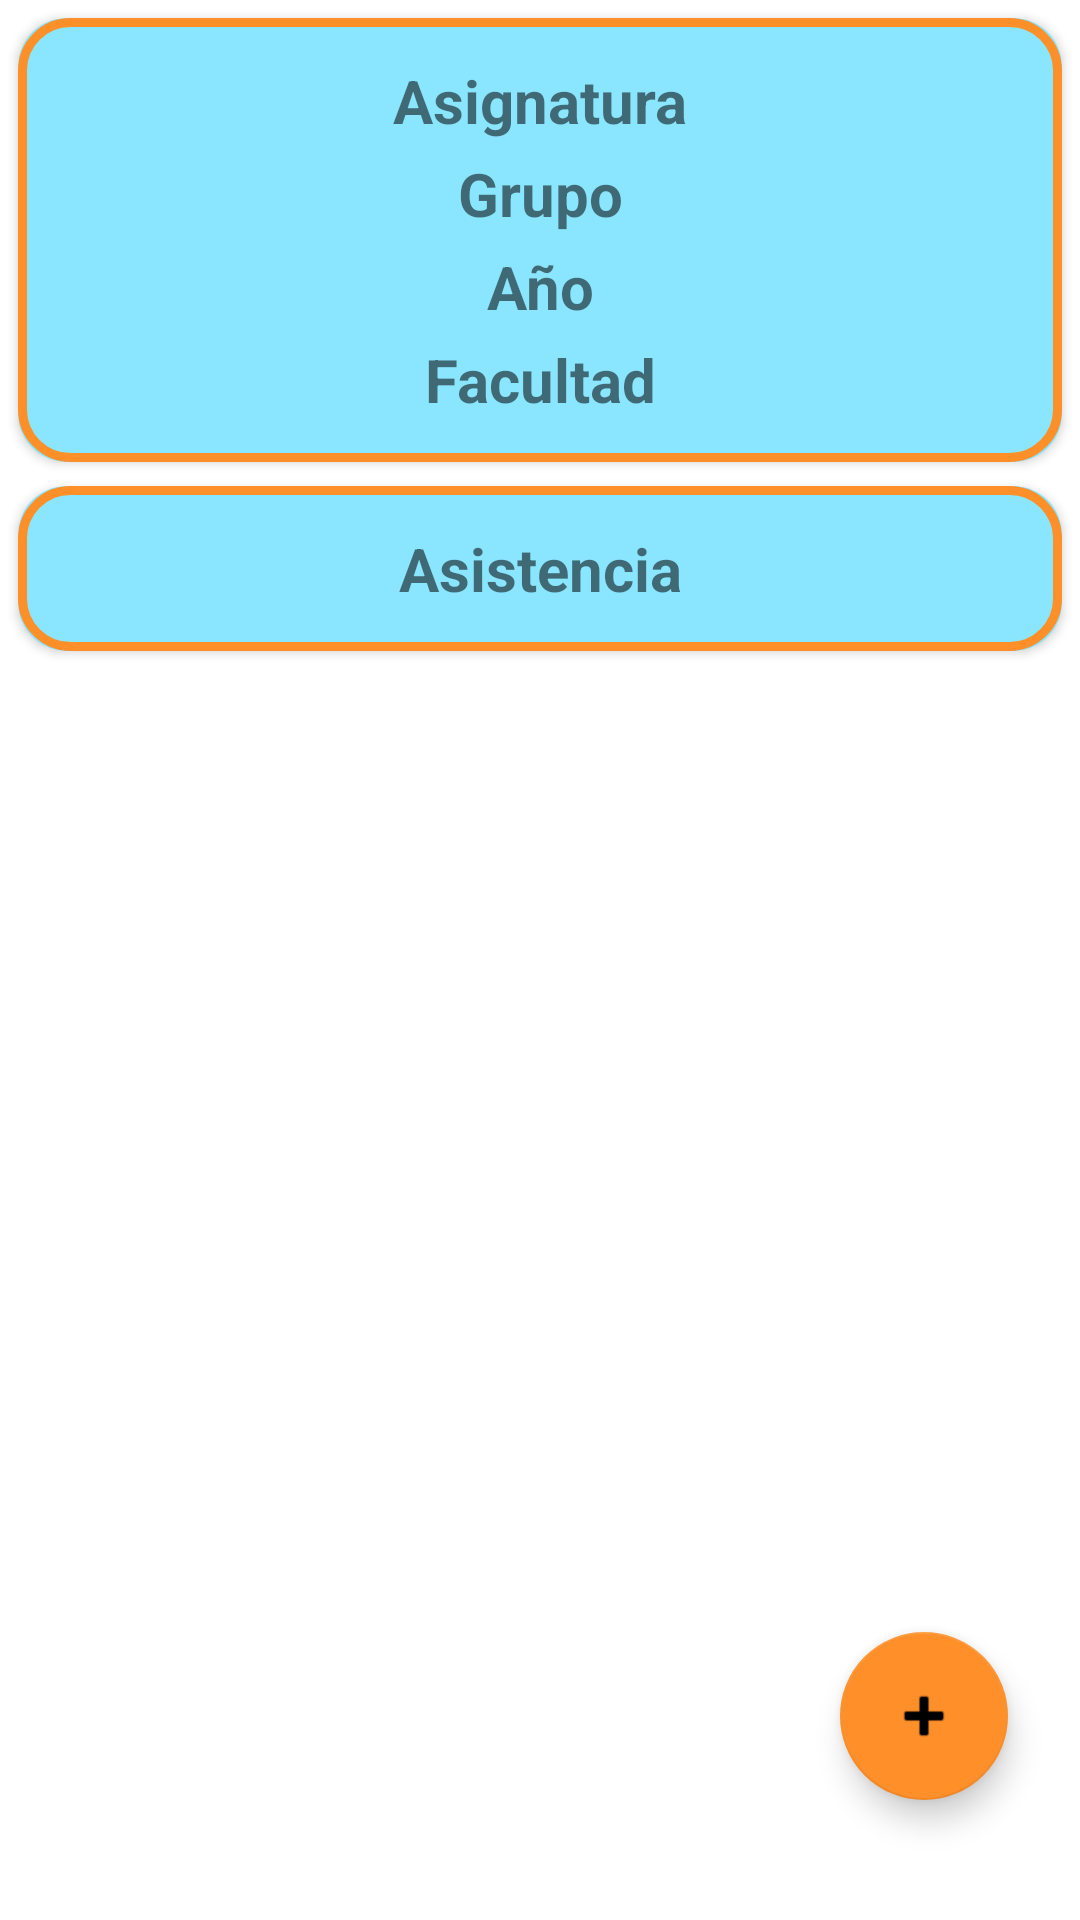

Write the Android layout XML for this screen, with the resource values it uses.
<!-- AndroidManifest.xml: application theme Theme.AttrecMaster -->
<!-- res/layout/activity_listado_asistencias.xml -->
<?xml version="1.0" encoding="utf-8"?>
<androidx.constraintlayout.widget.ConstraintLayout xmlns:android="http://schemas.android.com/apk/res/android"
    xmlns:app="http://schemas.android.com/apk/res-auto"
    xmlns:tools="http://schemas.android.com/tools"
    android:layout_width="match_parent"
    android:layout_height="match_parent"
    tools:context=".ListadoAsistenciasActivity">

    <androidx.cardview.widget.CardView
        android:id="@+id/cardViewRegistroAsistencia"
        android:layout_width="match_parent"
        android:layout_height="wrap_content"
        android:layout_marginLeft="6dp"
        android:layout_marginRight="6dp"
        android:layout_marginTop="6dp"
        android:backgroundTint="@color/bluecard"
        android:foreground="@drawable/bluecardview"
        android:padding="12dp"
        app:cardCornerRadius="16dp"
        app:layout_constraintEnd_toEndOf="parent"
        app:layout_constraintStart_toStartOf="parent"
        app:layout_constraintTop_toTopOf="parent">

        <LinearLayout
            android:layout_width="match_parent"
            android:layout_height="match_parent"
            android:layout_gravity="center"
            android:gravity="center"
            android:orientation="vertical"
            android:padding="12dp">

            <TextView
                android:id="@+id/viewAsign2"
                android:layout_width="match_parent"
                android:layout_height="wrap_content"
                android:gravity="center"
                android:padding="2dp"
                android:text="Asignatura"
                android:textSize="20dp"
                android:textStyle="bold" />

            <TextView
                android:id="@+id/viewGrupo2"
                android:layout_width="match_parent"
                android:layout_height="wrap_content"
                android:gravity="center"
                android:padding="2dp"
                android:text="Grupo"
                android:textSize="20dp"
                android:textStyle="bold" />

            <TextView
                android:id="@+id/viewAnio2"
                android:layout_width="match_parent"
                android:layout_height="wrap_content"
                android:gravity="center"
                android:padding="2dp"
                android:text="Año"
                android:textSize="20dp"
                android:textStyle="bold" />

            <TextView
                android:id="@+id/viewFacultad2"
                android:layout_width="match_parent"
                android:layout_height="wrap_content"
                android:gravity="center"
                android:padding="2dp"
                android:text="Facultad"
                android:textSize="20dp"
                android:textStyle="bold" />

        </LinearLayout>
    </androidx.cardview.widget.CardView>

    <androidx.cardview.widget.CardView
        android:id="@+id/cardViewTitleAsistencias"
        android:layout_width="match_parent"
        android:layout_height="wrap_content"
        android:backgroundTint="@color/bluecard"
        android:foreground="@drawable/bluecardview"
        android:padding="12dp"
        android:layout_marginLeft="6dp"
        android:layout_marginRight="6dp"
        android:layout_marginTop="8dp"
        app:cardCornerRadius="16dp"
        app:layout_constraintTop_toBottomOf="@+id/cardViewRegistroAsistencia">

        <LinearLayout
            android:layout_width="match_parent"
            android:layout_height="match_parent"
            android:layout_gravity="center"
            android:gravity="center"
            android:orientation="vertical"
            android:padding="12dp">

            <TextView
                android:id="@+id/viewTitleAsistencias"
                android:layout_width="match_parent"
                android:layout_height="wrap_content"
                android:gravity="center"
                android:padding="2dp"
                android:text="Asistencia"
                android:textSize="20dp"
                android:textStyle="bold" />

        </LinearLayout>
    </androidx.cardview.widget.CardView>

    <ScrollView
        android:layout_width="match_parent"
        android:layout_height="wrap_content"
        android:layout_marginLeft="6dp"
        android:layout_marginTop="8dp"
        android:layout_marginRight="6dp"
        app:layout_constraintEnd_toEndOf="parent"
        app:layout_constraintStart_toStartOf="parent"
        app:layout_constraintTop_toBottomOf="@+id/cardViewTitleAsistencias">

    <androidx.recyclerview.widget.RecyclerView
        android:id="@+id/rvListadoAsistencias"
        android:layout_width="match_parent"
        android:layout_height="wrap_content"
        android:padding="5dp"
        tools:listitem="@layout/activity_item_asistencias" />

    </ScrollView>

    <com.google.android.material.floatingactionbutton.FloatingActionButton
        android:id="@+id/fabAddAsistencias"
        android:layout_width="wrap_content"
        android:layout_height="wrap_content"
        android:layout_marginBottom="40dp"
        android:clickable="true"
        app:layout_constraintBottom_toBottomOf="parent"
        app:layout_constraintEnd_toEndOf="parent"
        app:layout_constraintHorizontal_bias="0.921"
        app:layout_constraintStart_toStartOf="parent"
        app:layout_constraintVertical_bias="0.981"
        app:rippleColor="@color/white"
        app:srcCompat="@android:drawable/ic_input_add" />
</androidx.constraintlayout.widget.ConstraintLayout>
<!-- res/layout/activity_item_asistencias.xml (included above) -->
<?xml version="1.0" encoding="utf-8"?>
<RelativeLayout xmlns:android="http://schemas.android.com/apk/res/android"
    android:layout_width="match_parent"
    android:layout_height="match_parent"
    xmlns:app="http://schemas.android.com/apk/res-auto">

        <LinearLayout
            android:layout_width="match_parent"
            android:layout_height="wrap_content"
            android:orientation="horizontal"
            android:layout_marginLeft="6dp"
            android:layout_marginRight="6dp">
            <LinearLayout
                android:layout_width="wrap_content"
                android:layout_height="wrap_content"
                android:orientation="vertical"
                android:layout_gravity="center"
                android:gravity="center"
                android:layout_marginTop="4dp"
                android:background="@drawable/rectangle_utilities">
                <TextView
                    android:id="@+id/idenAsis"
                    android:layout_width="match_parent"
                    android:layout_height="match_parent"
                    android:text="1"
                    android:textSize="31sp"
                    android:textStyle="bold"
                    android:padding="27dp"
                    android:gravity="center"
                    android:textColor="@color/white"
                    android:layout_gravity="center"/>
            </LinearLayout>
            <LinearLayout
                android:layout_width="match_parent"
                android:layout_height="wrap_content"
                android:orientation="vertical"
                android:layout_marginTop="8dp"
                android:layout_marginLeft="4dp">
                <androidx.cardview.widget.CardView
                    android:layout_width="match_parent"
                    android:layout_height="wrap_content"
                    android:padding="12dp"
                    app:cardCornerRadius="16dp"
                    android:backgroundTint="@color/redcard">
                    <LinearLayout
                        android:layout_width="match_parent"
                        android:layout_height="wrap_content"
                        android:orientation="horizontal"
                        android:padding="10dp">
                        <LinearLayout
                            android:layout_width="61dp"
                            android:layout_height="61dp"
                            android:orientation="vertical"
                            android:layout_gravity="center"
                            android:gravity="center"
                            android:padding="6dp"
                            android:layout_margin="6dp"
                            android:background="@drawable/white_circle_utilities">
                            <ImageView
                                android:id="@+id/ImgAsistencia"
                                android:layout_width="61dp"
                                android:layout_height="61dp"
                                android:src="@drawable/ic_icono_boton_de_asistencia"
                                android:padding="12dp"
                                android:gravity="center"
                                android:layout_gravity="center"/>
                        </LinearLayout>
                        <LinearLayout
                            android:layout_width="match_parent"
                            android:layout_height="wrap_content"
                            android:orientation="vertical"
                            android:layout_marginLeft="4dp"
                            android:layout_gravity="center">
                            <TextView
                                android:id="@+id/txtFechaAsistencia2"
                                android:layout_width="match_parent"
                                android:layout_height="match_parent"
                                android:padding="2dp"
                                android:textSize="18dp"
                                android:textStyle="bold"
                                android:textColor="@color/white"
                                android:text="Fecha"/>
                        </LinearLayout>
                    </LinearLayout>

                </androidx.cardview.widget.CardView>

            </LinearLayout>
        </LinearLayout>


</RelativeLayout>
<!-- resources referenced by this layout -->
<resources>
  <color name="bluecard">#8AE6FF</color>
  <color name="redcard">#CF706E</color>
  <color name="white">#FFFFFFFF</color>
  <!-- drawable bluecardview (drawable) -->
  <?xml version="1.0" encoding="utf-8"?>
  <ripple xmlns:android="http://schemas.android.com/apk/res/android"
      android:color="@color/bluecard">
  
      <item>
          <shape android:shape="rectangle">
              <stroke
                  android:width="3dp"
                  android:color="@color/orange_200" />
              <corners android:radius="16dp" />
          </shape>
      </item>
  
      <item android:id="@android:id/mask">
          <shape android:shape="rectangle">
              <corners android:radius="23dp" />
              <solid android:color="@color/bluecard" />
          </shape>
      </item>
  
  </ripple>
  <!-- drawable ic_icono_boton_de_asistencia: vector/xml drawable (drawable, 35915 chars, omitted) -->
  <!-- drawable rectangle_utilities (drawable) -->
  <?xml version="1.0" encoding="utf-8"?>
  <shape
      xmlns:android="http://schemas.android.com/apk/res/android"
      android:shape="rectangle">
  
      <solid
          android:color="@color/redcard"/>
      <corners android:radius="12dp"/>
  
      <size
          android:width="60dp"
          android:height="81dp"/>
  </shape>
  <style name="Theme.AttrecMaster" parent="Theme.MaterialComponents.DayNight.DarkActionBar">
          
          <item name="colorPrimary">@color/orange_200</item>
          <item name="colorPrimaryVariant">@color/purple_700</item>
          <item name="colorOnPrimary">@color/white</item>
          
          <item name="colorSecondary">@color/orange_200</item>
          <item name="colorSecondaryVariant">@color/teal_700</item>
          <item name="colorOnSecondary">@color/black</item>
          
          <item name="android:statusBarColor" tools:targetApi="l">?attr/colorPrimary</item>
          
      </style>
  <color name="orange_200">#FF8F29</color>
  <color name="purple_700">#FF3700B3</color>
  <color name="teal_700">#FF018786</color>
  <color name="black">#FF000000</color>
</resources>
